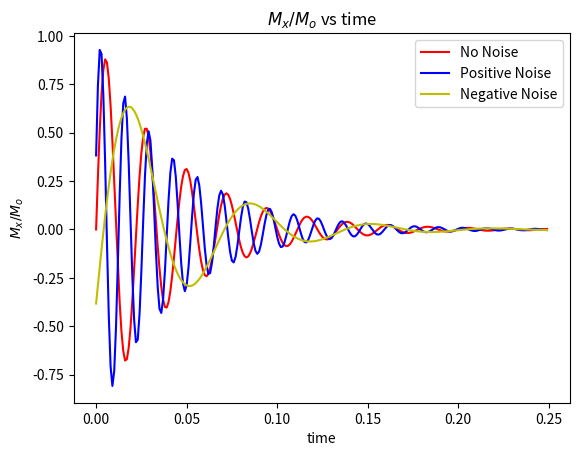
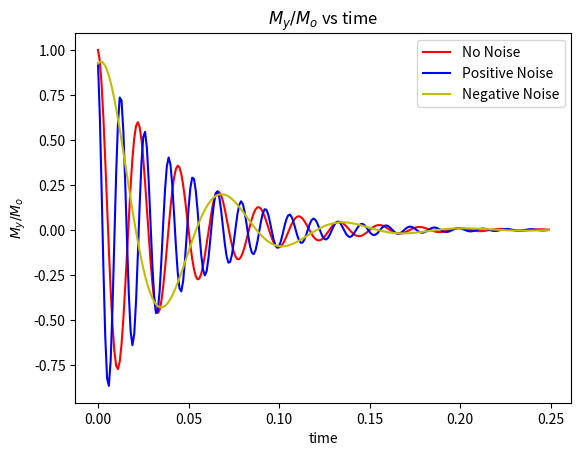
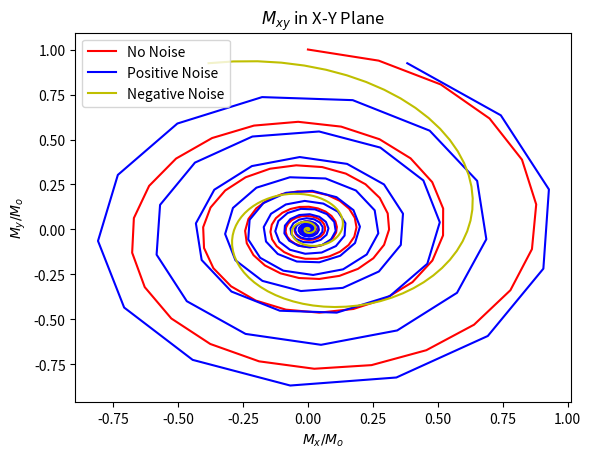

The script that saved these images, in order:
import numpy as np
import matplotlib.pyplot as plt


B = 1.5
BPositive = 2.5
BNegative = 0.5
gyroRatio = 30
w = gyroRatio * B
wPositive = gyroRatio * BPositive
wNegative = gyroRatio * BNegative
T1 = 490/1000
T2 = 43/1000
t = np.arange(start=0, stop=10, step=0.001)

omega = 2*np.pi*w*t
omegaPositive = 2*np.pi*wPositive*t + np.pi/8
omegaNegative = 2*np.pi*wNegative*t - np.pi/8


Mx = np.exp(-1*t/T2)*np.sin(omega)
MxPositive = np.exp(-1*t/T2)*np.sin(omegaPositive)
MxNegative = np.exp(-1*t/T2)*np.sin(omegaNegative)


My = np.exp(-1*t/T2)*np.cos(omega)
MyPositive = np.exp(-1*t/T2)*np.cos(omegaPositive)
MyNegative = np.exp(-1*t/T2)*np.cos(omegaNegative)


Mxy = np.sqrt(Mx**2 + My**2)
MxyPositive = np.sqrt(MxPositive**2 + MyPositive**2)
MxyNegative = np.sqrt(MxNegative**2 + MyNegative**2)

plt.figure(1)
plt.plot(t[:250], Mx[:250], 'r', label="No Noise")
plt.plot(t[:250], MxPositive[:250], 'b', label="Positive Noise")
plt.plot(t[:250], MxNegative[:250], 'y', label="Negative Noise")
plt.title("$M_x/M_o$ vs time")
plt.xlabel("time")
plt.ylabel("$M_x/M_o$")
plt.legend()


plt.figure(2)
plt.plot(t[:250], My[:250], 'r', label="No Noise")
plt.plot(t[:250], MyPositive[:250], 'b', label="Positive Noise")
plt.plot(t[:250], MyNegative[:250], 'y', label="Negative Noise")
plt.title("$M_y/M_o$ vs time")
plt.xlabel("time")
plt.ylabel("$M_y/M_o$")
plt.legend()

plt.figure(3)
plt.plot(Mx, My, 'r', label="No Noise")
plt.plot(MxPositive, MyPositive, 'b', label="Positive Noise")
plt.plot(MxNegative, MyNegative, 'y', label="Negative Noise")
plt.title("$M_{xy}$ in X-Y Plane")
plt.xlabel("$M_x/M_o$")
plt.ylabel("$M_y/M_o$")
plt.legend()

plt.show()